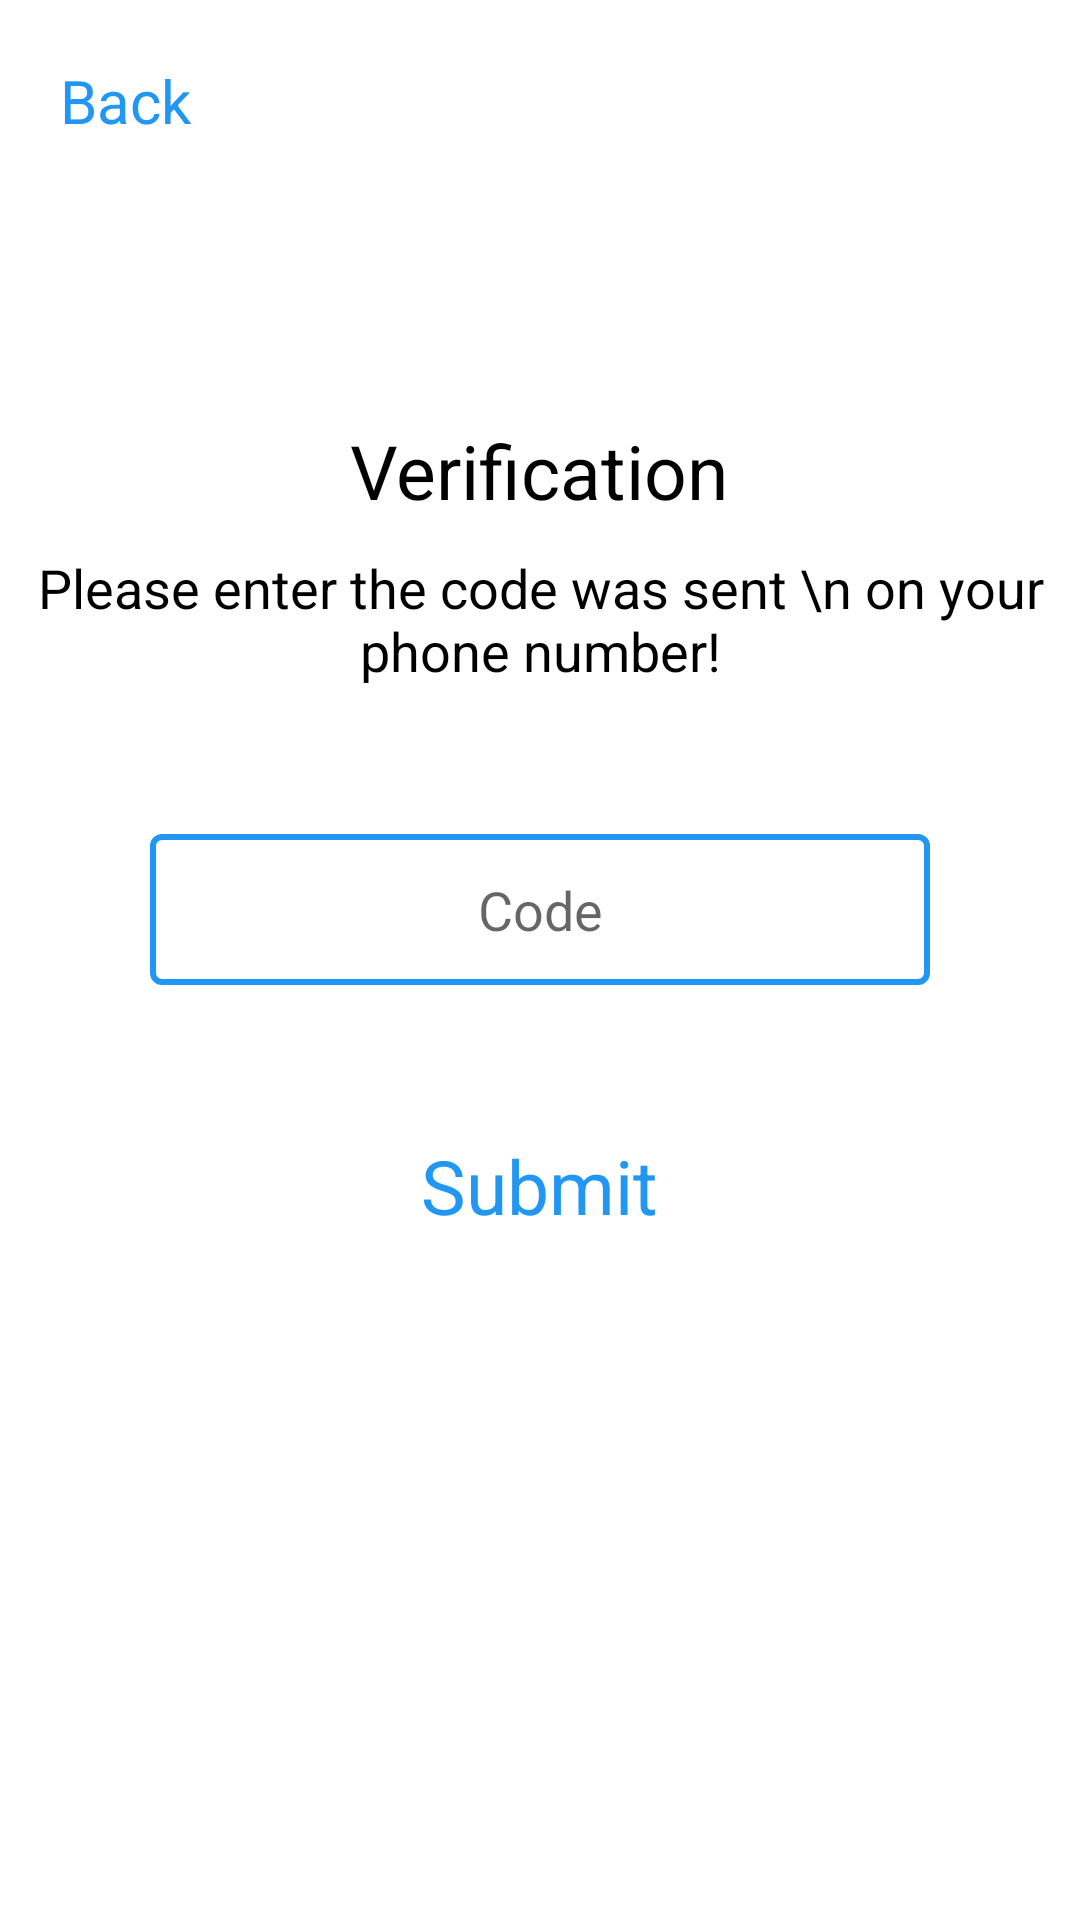

Produce the Android XML layout that renders to this screen, including the resource entries it uses.
<!-- AndroidManifest.xml: application theme Theme.KontaBaiProject -->
<!-- res/layout/activity_verification.xml -->
<?xml version="1.0" encoding="utf-8"?>
<RelativeLayout xmlns:android="http://schemas.android.com/apk/res/android"
    xmlns:app="http://schemas.android.com/apk/res-auto"
    xmlns:tools="http://schemas.android.com/tools"
    android:layout_width="match_parent"
    android:layout_height="match_parent"
    tools:context=".Activities.VerificationActivity">

    <TextView
        android:id="@+id/backButton"
        android:layout_width="wrap_content"
        android:layout_height="wrap_content"
        android:layout_marginTop="20dp"
        android:text="Back"
        android:layout_marginLeft="20dp"
        android:textColor="#2196F3"
        android:textSize="20dp"
        tools:ignore="HardcodedText" />

    <LinearLayout
        android:layout_width="match_parent"
        android:layout_height="wrap_content"
        android:layout_marginTop="70dp"
        android:orientation="vertical">

        <TextView
            android:layout_width="wrap_content"
            android:layout_height="wrap_content"
            android:layout_gravity="center"
            android:layout_marginTop="70dp"
            android:text="Verification"
            android:textColor="@color/black"
            android:textSize="25sp"
            tools:ignore="HardcodedText" />

        <TextView
            android:layout_width="wrap_content"
            android:layout_height="wrap_content"
            android:layout_gravity="center"
            android:layout_marginTop="10dp"
            android:text="Please enter the code was sent \n on your phone number!"
            android:textAlignment="center"
            android:textColor="@color/black"
            android:textSize="18sp"
            tools:ignore="HardcodedText" />

    </LinearLayout>

    <RelativeLayout
        android:id="@+id/relativeLayout2"
        android:layout_width="match_parent"
        android:layout_height="wrap_content"
        android:layout_centerInParent="true"
        android:layout_marginTop="60dp"
        android:visibility="visible">

        <EditText
            android:id="@+id/verificationCode"
            android:layout_width="match_parent"
            android:layout_height="wrap_content"
            android:layout_centerHorizontal="true"
            android:layout_marginLeft="100dp"
            android:layout_marginTop="50dp"
            android:background="@drawable/corners_shape"
            android:hint="Code"
            android:padding="13dp"
            android:textAlignment="center"
            tools:ignore="HardcodedText,RtlHardcoded" />

        <TextView
            android:id="@+id/submitButton"
            android:layout_width="wrap_content"
            android:layout_height="wrap_content"
            android:layout_below="@id/verificationCode"
            android:layout_centerHorizontal="true"
            android:layout_marginTop="50dp"
            android:text="Submit"
            android:textColor="#2196F3"
            android:textSize="25sp"
            tools:ignore="HardcodedText" />
    </RelativeLayout>

</RelativeLayout>
<!-- resources referenced by this layout -->
<resources>
  <color name="black">#FF000000</color>
  <!-- drawable corners_shape (drawable) -->
  <?xml version="1.0" encoding="utf-8"?>
  <shape xmlns:android="http://schemas.android.com/apk/res/android"
      android:shape="rectangle">
      <stroke android:color="@color/sky_blue"
          android:width="2dp"/>
      <corners android:radius="3dp"/>
  
  </shape>
  <style name="Theme.KontaBaiProject" parent="Theme.MaterialComponents.DayNight.NoActionBar">
          
          <item name="colorPrimary">@color/purple_500</item>
          <item name="colorPrimaryVariant">@color/purple_700</item>
          <item name="colorOnPrimary">@color/white</item>
          
          <item name="colorSecondary">@color/teal_200</item>
          <item name="colorSecondaryVariant">@color/teal_700</item>
          <item name="colorOnSecondary">@color/black</item>
          
          <item name="android:statusBarColor" tools:targetApi="l">?attr/colorPrimaryVariant</item>
          
      </style>
  <color name="sky_blue">#2196F3</color>
  <color name="purple_500">#FF6200EE</color>
  <color name="purple_700">#FF3700B3</color>
  <color name="white">#FFFFFFFF</color>
  <color name="teal_200">#FF03DAC5</color>
  <color name="teal_700">#FF018786</color>
</resources>
